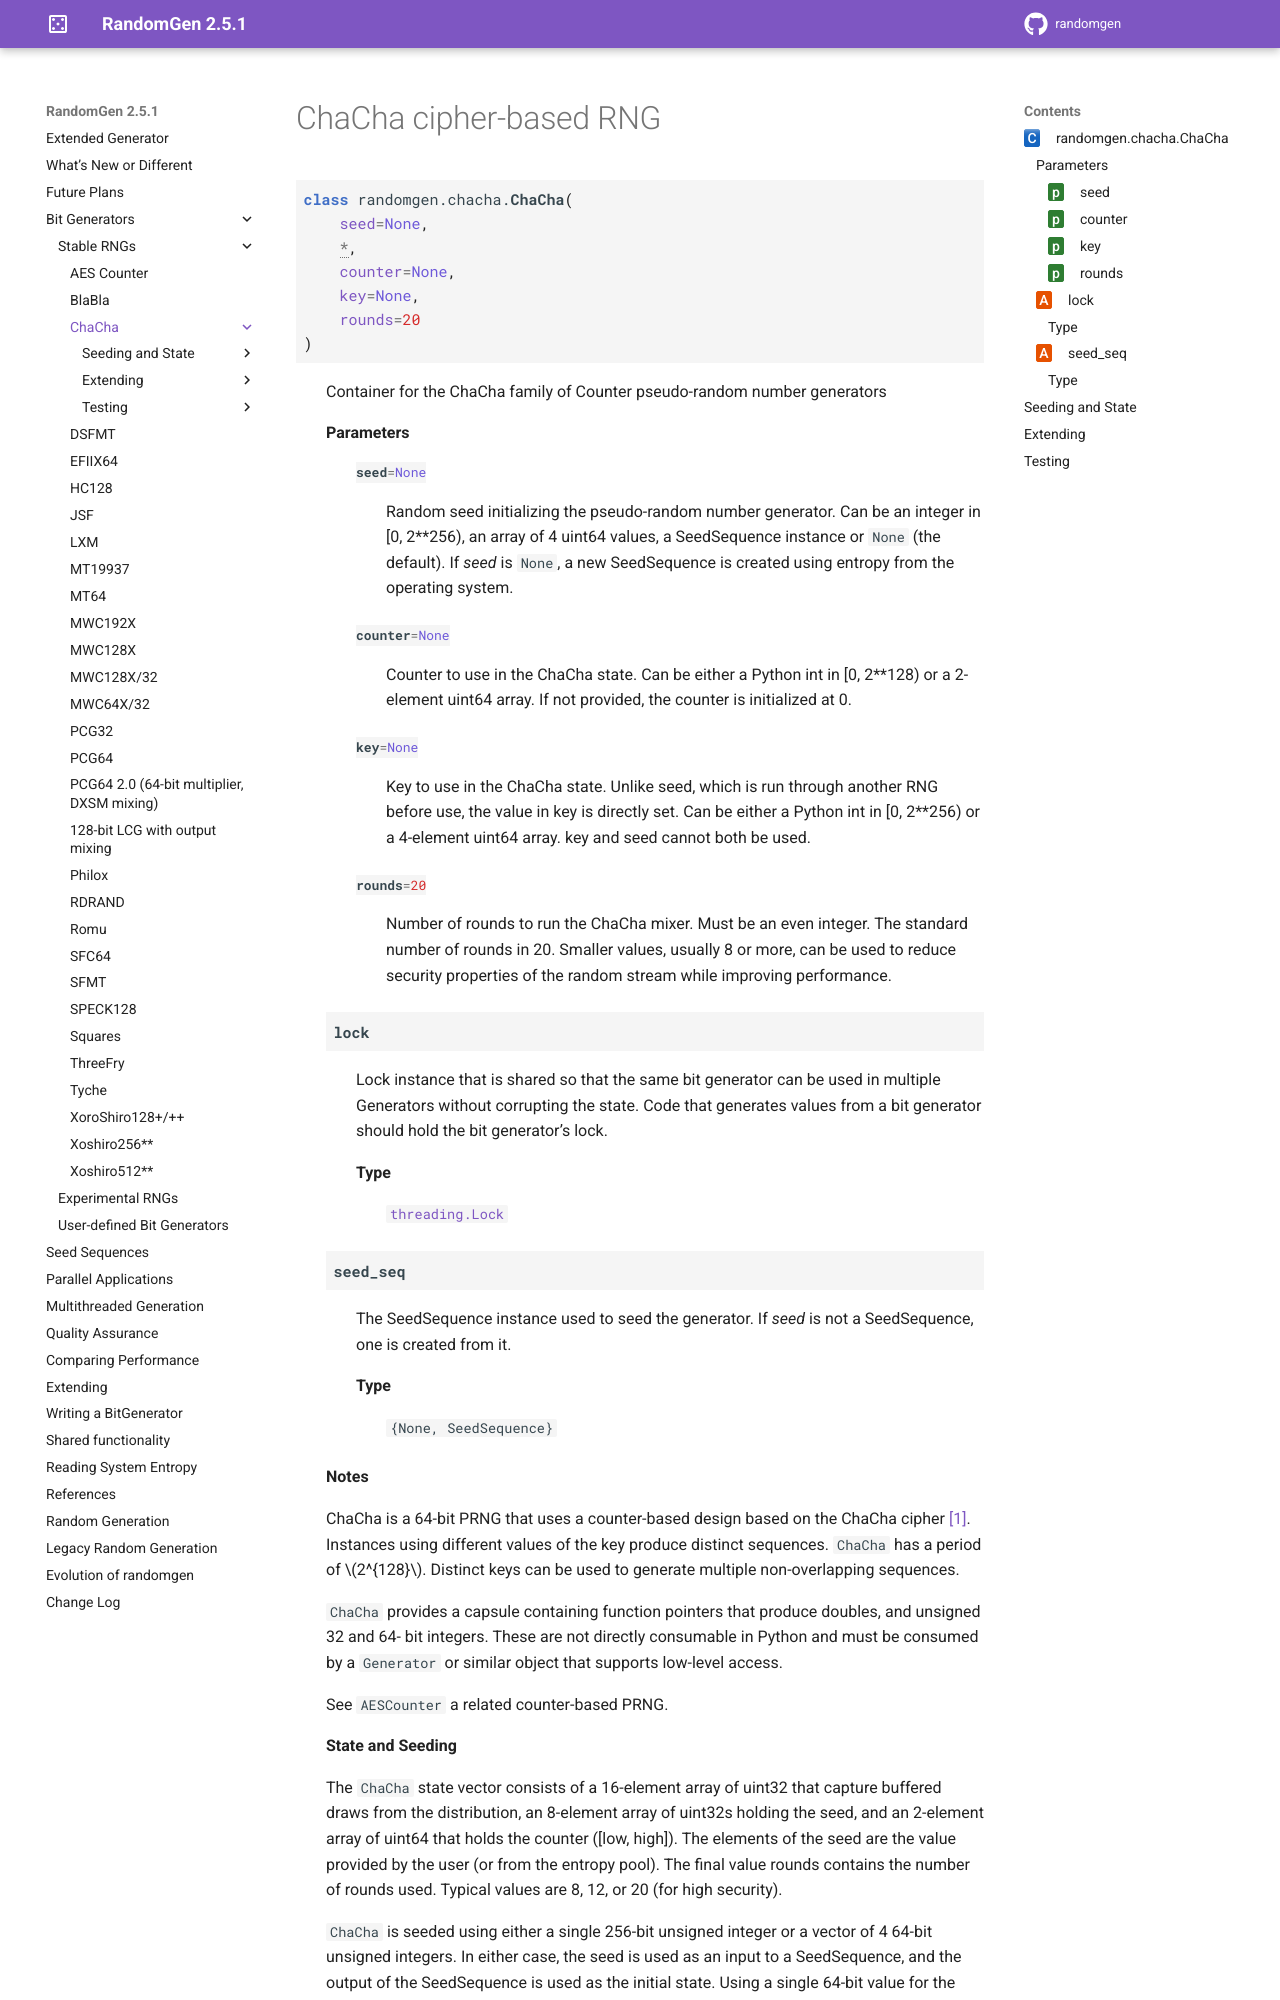

repository: bashtage/randomgen · page: bit_generators/chacha.html · generator: sphinx

ChaCha cipher-based RNG
-----------------------

.. module:: randomgen.chacha

.. currentmodule:: randomgen.chacha

.. autoclass:: ChaCha

Seeding and State
=================

.. autosummary::
   :toctree: generated/

   ~ChaCha.seed
   ~ChaCha.state
